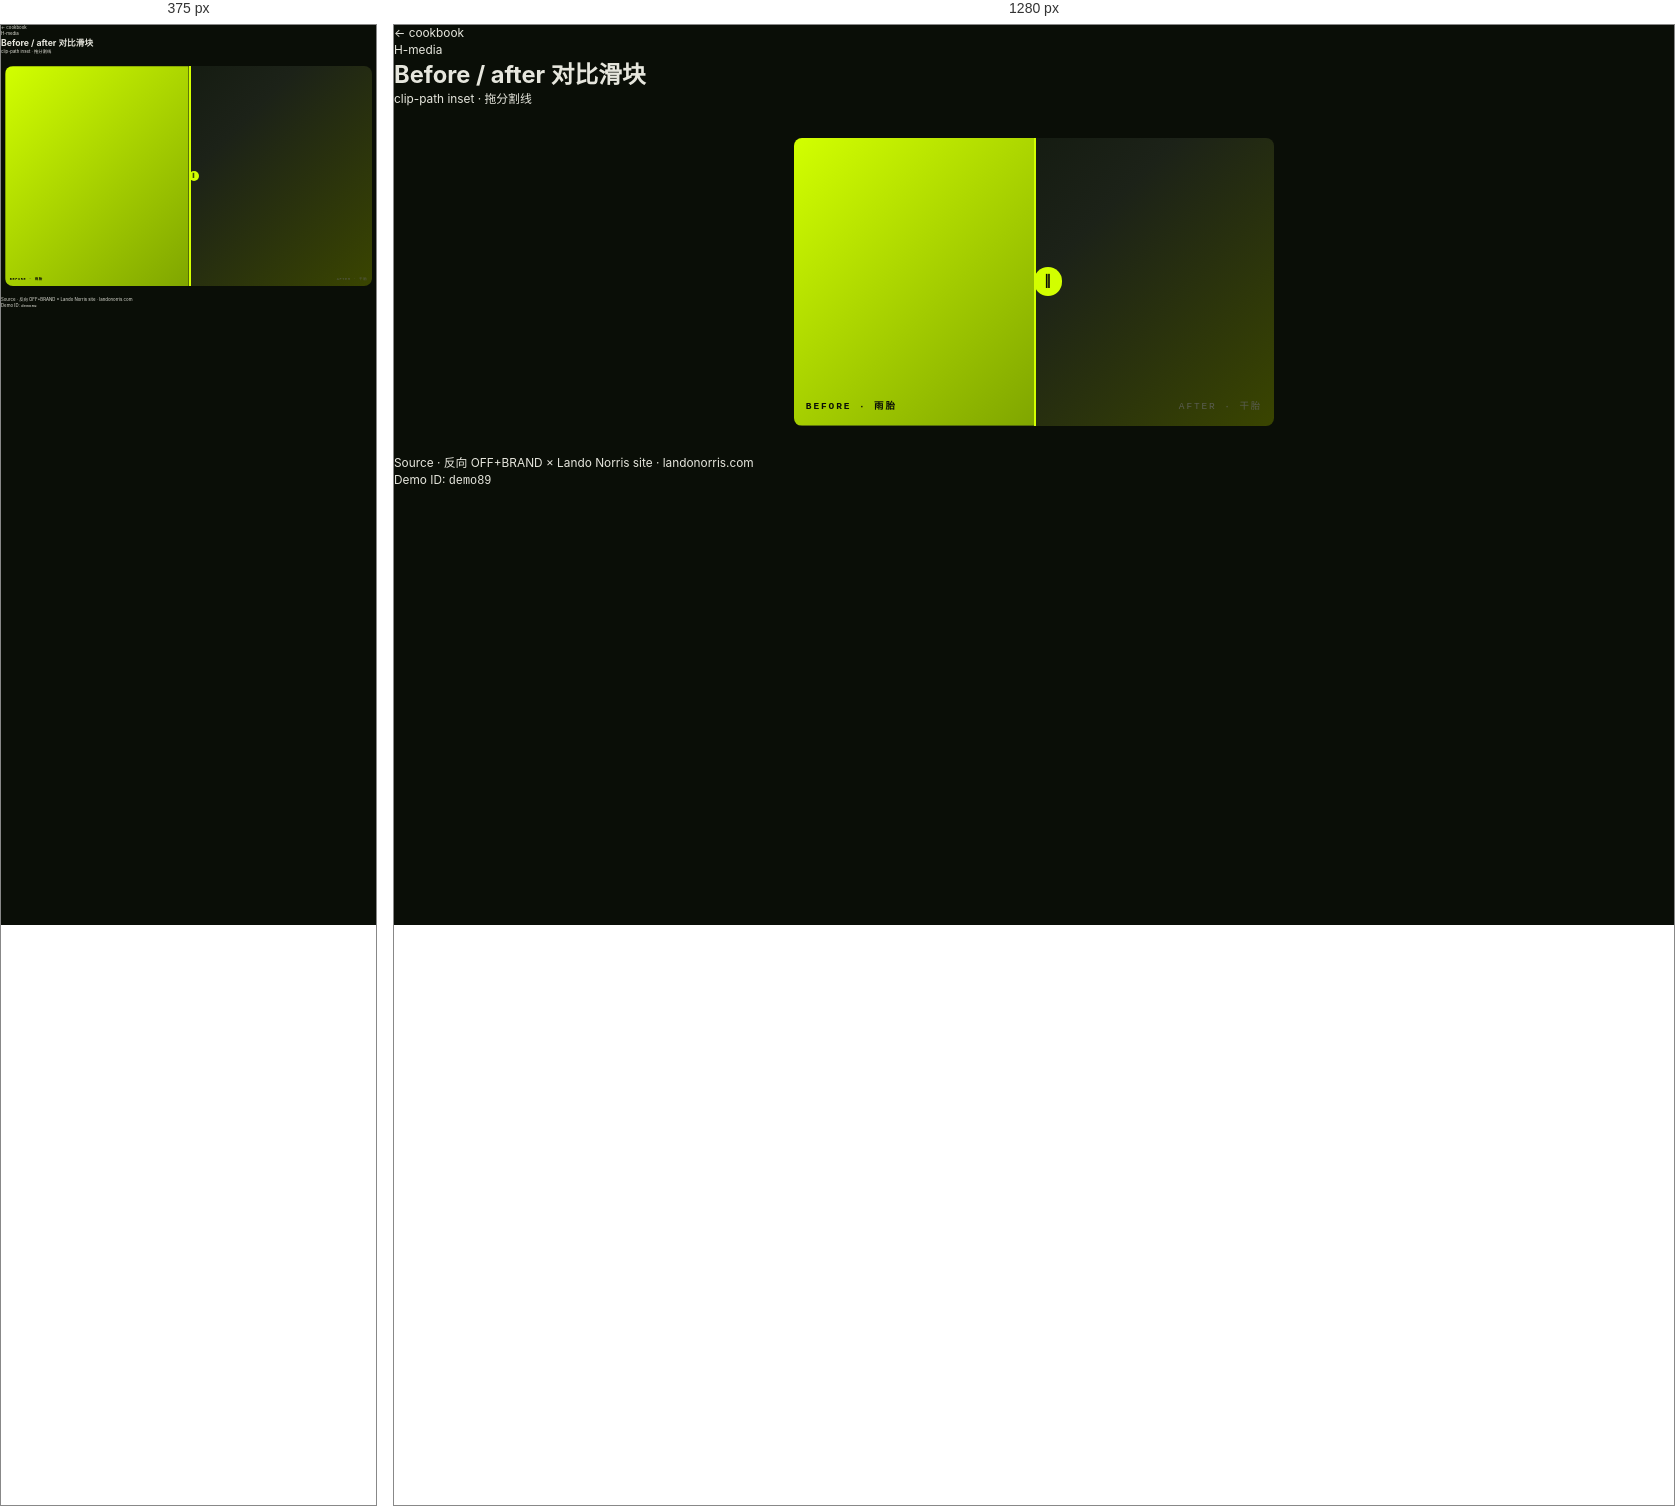
Rendered at 375 px and 1280 px, left to right.

<!-- file: before-after.html -->
<!doctype html>
<html lang="zh-CN">
<head>
<meta charset="utf-8">
<meta name="viewport" content="width=device-width,initial-scale=1">
<title>Before / after 对比滑块 · web-anim-cookbook</title>
<link rel="stylesheet" href="../_shared/base.css">

<style>
/* 89 before/after */
.d89-stage{position:relative;width:100%;max-width:480px;aspect-ratio:5/3;border-radius:8px;overflow:hidden;user-select:none}

.d89-after{position:absolute;inset:0;background:linear-gradient(135deg,#0a1208,#1c2218 50%,#3a4500)}

.d89-after::before{content:"AFTER · 干胎";position:absolute;right:1rem;bottom:1rem;color:var(--fg-mute);font-family:'JetBrains Mono',ui-monospace,monospace;font-size:.8rem;letter-spacing:.2em}

.d89-before{position:absolute;inset:0;background:linear-gradient(135deg,#d2ff00,#5a7d00);clip-path:inset(0 50% 0 0);will-change:clip-path}

.d89-before::before{content:"BEFORE · 雨胎";position:absolute;left:1rem;bottom:1rem;color:#0a0e07;font-family:'JetBrains Mono',ui-monospace,monospace;font-size:.8rem;letter-spacing:.2em;font-weight:700}

.d89-handle{position:absolute;top:0;bottom:0;width:2px;background:var(--lime);left:50%;cursor:ew-resize;display:grid;place-items:center}

.d89-handle span{display:grid;place-items:center;width:2.4rem;height:2.4rem;background:var(--lime);color:#0a0e07;border-radius:50%;font-weight:700;letter-spacing:.05em}
</style>
</head>
<body class="cookbook-page">
<header class="cb-head">
  <a class="cb-back" href="../README.md">← cookbook</a>
  <div class="cb-meta">
    <div class="cb-cat">H-media</div>
    <h1 class="cb-title">Before / after 对比滑块</h1>
    <div class="cb-tags">clip-path inset · 拖分割线</div>
  </div>
</header>
<main class="cb-stage">
<div class="dmb-stage"><div class="d89-stage" id="d89Stage"><div class="d89-after"></div><div class="d89-before" id="d89Before"></div><div class="d89-handle" id="d89Handle"><span>‖</span></div></div></div>
</main>
<footer class="cb-foot">
  <div>Source · 反向 OFF+BRAND × Lando Norris site · <a href="https://landonorris.com" target="_blank">landonorris.com</a></div>
  <div>Demo ID: <code>demo89</code></div>
</footer>
<script>

</script>
</body>
</html>


/* @media block from base.css */
@media (max-width:991px){
  :root{ --min-width:375px; --max-width:991px; --design-width:1728; --design-unit:20; }
}